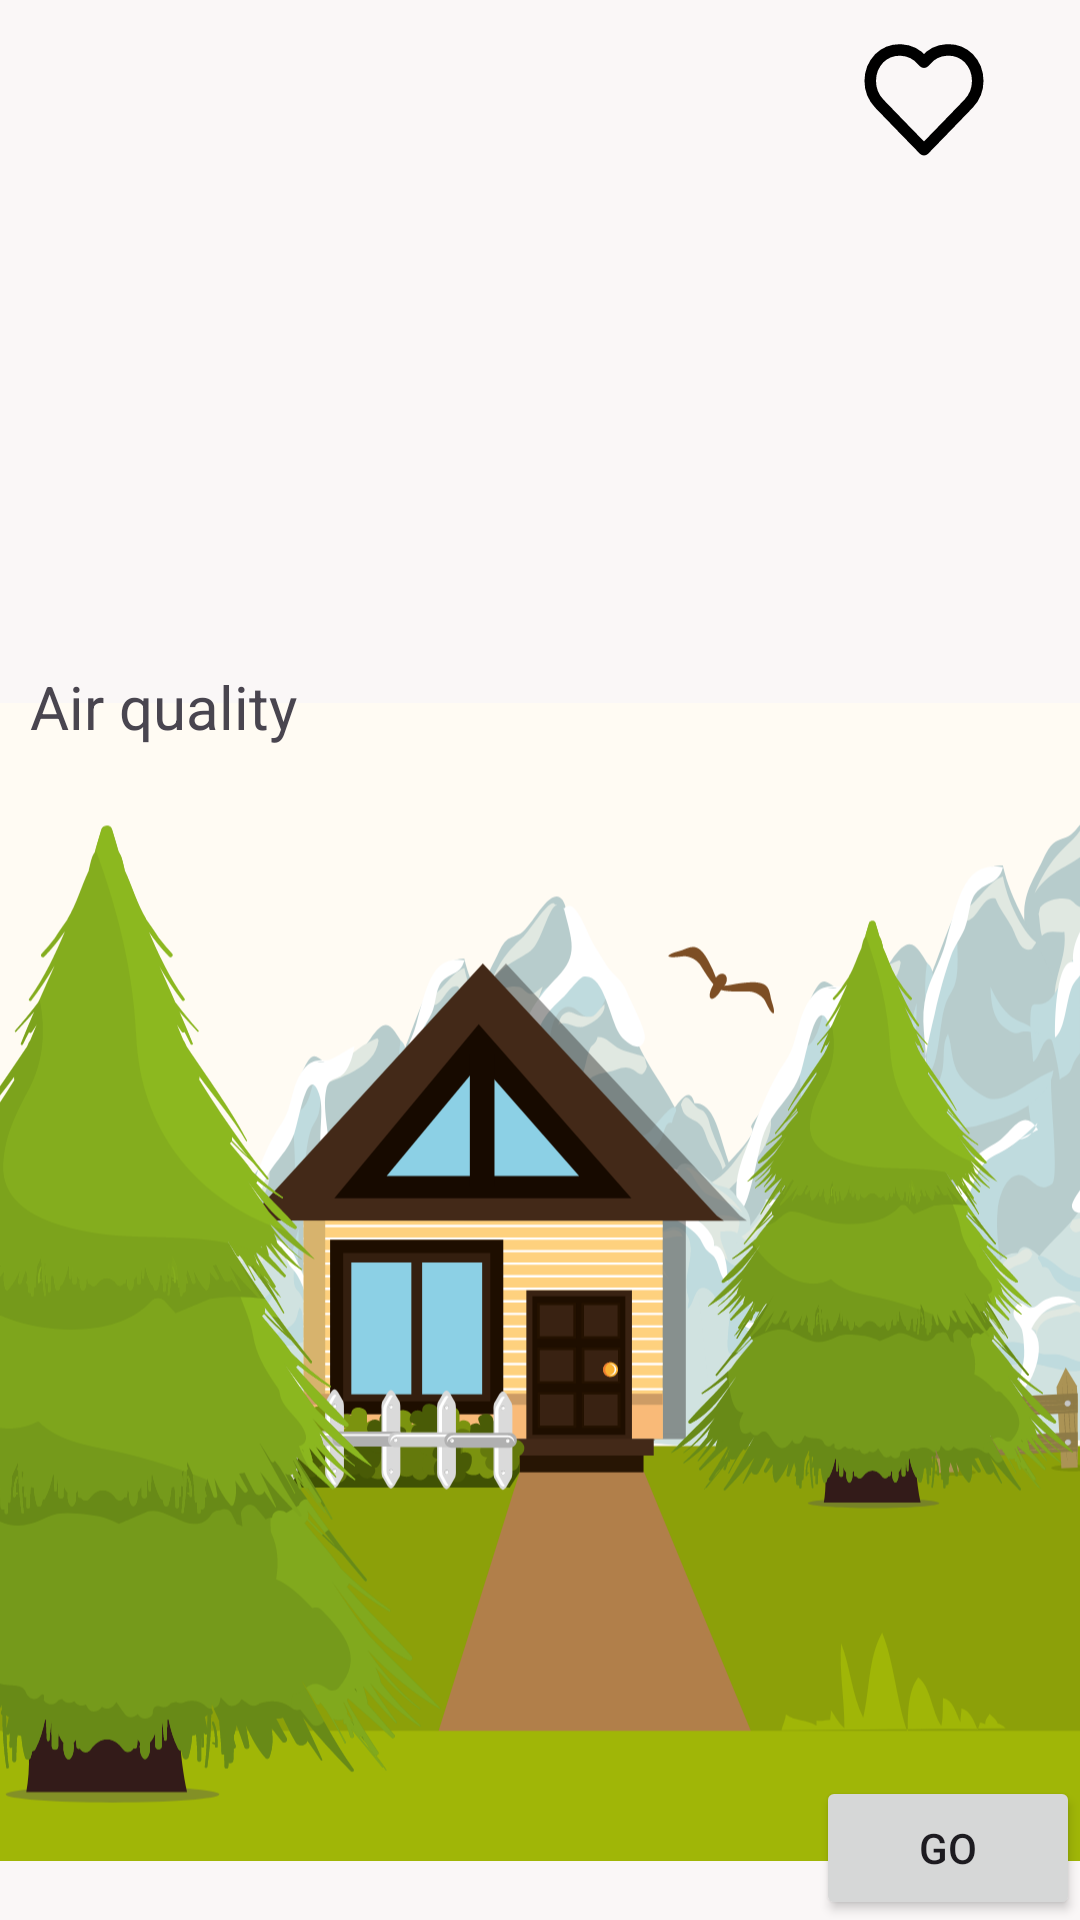

The Android layout XML behind this screen, and the referenced resources:
<!-- AndroidManifest.xml: application theme Theme.MyWeather -->
<!-- res/layout/fragment_weather_for_day.xml -->
<?xml version="1.0" encoding="utf-8"?>
<androidx.constraintlayout.widget.ConstraintLayout xmlns:android="http://schemas.android.com/apk/res/android"
    xmlns:app="http://schemas.android.com/apk/res-auto"
    xmlns:tools="http://schemas.android.com/tools"
    android:layout_width="match_parent"
    android:layout_height="match_parent"
    android:background="#FAF7F7">


    <ImageView
        android:layout_width="wrap_content"
        android:layout_height="wrap_content"
        android:src="@drawable/bg_house"
        app:layout_constraintBottom_toBottomOf="parent"
        app:layout_constraintEnd_toEndOf="parent"
        app:layout_constraintStart_toStartOf="parent" />

    <ImageView
        android:id="@+id/heart_imageView"
        android:layout_width="wrap_content"
        android:layout_height="wrap_content"
        android:layout_marginEnd="20dp"
        android:src="@drawable/ic_heart"
        app:layout_constraintEnd_toEndOf="parent"
        app:layout_constraintTop_toTopOf="parent" />

    <Button
        android:id="@+id/go_button"
        android:layout_width="wrap_content"
        android:layout_height="wrap_content"
        app:layout_constraintBottom_toBottomOf="parent"
        android:text="go"
        app:layout_constraintEnd_toEndOf="parent"/>

    <ImageView
        android:id="@+id/icon_weather_imageView"
        android:layout_width="64dp"
        android:layout_height="64dp"
        android:layout_marginTop="10dp"
        app:layout_constraintEnd_toEndOf="parent"
        app:layout_constraintStart_toStartOf="parent"
        app:layout_constraintTop_toBottomOf="@id/temperature_textView" />


    <TextView
        android:id="@+id/city_textView"
        android:layout_width="match_parent"
        android:layout_height="wrap_content"
        android:layout_marginStart="10dp"
        android:layout_marginTop="10dp"
        android:gravity="center"
        android:textSize="32sp"
        app:layout_constraintStart_toStartOf="parent"
        app:layout_constraintTop_toTopOf="parent"
        tools:text="city" />

    <TextView
        android:id="@+id/last_update_textView"
        android:layout_width="wrap_content"
        android:layout_height="wrap_content"
        android:layout_marginEnd="10dp"
        android:textSize="20sp"
        app:layout_constraintEnd_toEndOf="parent"
        app:layout_constraintTop_toBottomOf="@id/heart_imageView"
        tools:text="last update" />

    <TextView
        android:id="@+id/text_textView"
        android:layout_width="wrap_content"
        android:layout_height="wrap_content"
        android:layout_marginStart="10dp"
        android:textSize="20sp"
        app:layout_constraintStart_toStartOf="parent"
        app:layout_constraintTop_toBottomOf="@id/heart_imageView"
        tools:text="text" />

    <TextView
        android:id="@+id/temperature_textView"
        android:layout_width="wrap_content"
        android:layout_height="wrap_content"
        android:layout_marginTop="30dp"
        android:textSize="20sp"
        app:layout_constraintEnd_toEndOf="parent"
        app:layout_constraintStart_toStartOf="parent"
        app:layout_constraintTop_toBottomOf="@id/last_update_textView"
        tools:text="t" />

    <TextView
        android:id="@+id/air_quality_textView"
        android:layout_width="wrap_content"
        android:layout_height="wrap_content"
        android:layout_marginStart="10dp"
        android:text="@string/air_quality"
        android:textSize="20sp"
        app:layout_constraintStart_toStartOf="parent"
        app:layout_constraintTop_toBottomOf="@id/icon_weather_imageView" />

    <TextView
        android:id="@+id/carbon_monoxide_textView"
        android:layout_width="wrap_content"
        android:layout_height="wrap_content"
        android:layout_marginStart="180dp"
        app:layout_constraintStart_toStartOf="parent"
        app:layout_constraintTop_toBottomOf="@id/air_quality_textView"
        tools:text="co" />

    <TextView
        android:id="@+id/ozone_textView"
        android:layout_width="wrap_content"
        android:layout_height="wrap_content"
        android:layout_marginStart="180dp"
        app:layout_constraintStart_toStartOf="parent"
        app:layout_constraintTop_toBottomOf="@id/carbon_monoxide_textView"
        tools:text="o3" />

    <TextView
        android:id="@+id/nitrogen_dioxide_textView"
        android:layout_width="wrap_content"
        android:layout_height="wrap_content"
        android:layout_marginStart="180dp"
        app:layout_constraintStart_toStartOf="parent"
        app:layout_constraintTop_toBottomOf="@id/ozone_textView"
        tools:text="no3" />

    <TextView
        android:id="@+id/sulphur_dioxide_textView"
        android:layout_width="wrap_content"
        android:layout_height="wrap_content"
        android:layout_marginStart="180dp"
        app:layout_constraintStart_toStartOf="parent"
        app:layout_constraintTop_toBottomOf="@id/nitrogen_dioxide_textView"
        tools:text="so2" />

    <TextView
        android:id="@+id/pm2_5_textView"
        android:layout_width="wrap_content"
        android:layout_height="wrap_content"
        android:layout_marginStart="180dp"
        app:layout_constraintStart_toStartOf="parent"
        app:layout_constraintTop_toBottomOf="@id/sulphur_dioxide_textView"
        tools:text="PM2.5" />

    <TextView
        android:id="@+id/pm1_0_textView"
        android:layout_width="wrap_content"
        android:layout_height="wrap_content"
        android:layout_marginStart="180dp"
        app:layout_constraintStart_toStartOf="parent"
        app:layout_constraintTop_toBottomOf="@id/pm2_5_textView"
        tools:text="PM10" />

</androidx.constraintlayout.widget.ConstraintLayout>
<!-- resources referenced by this layout -->
<resources>
  <!-- drawable bg_house: vector/xml drawable (drawable, 260558 chars, omitted) -->
  <!-- drawable ic_heart (drawable) -->
  <vector xmlns:android="http://schemas.android.com/apk/res/android"
      android:width="64dp"
      android:height="64dp"
      android:viewportWidth="25"
      android:viewportHeight="25">
    <path
        android:pathData="M12.5,19.491L9.577,16.491L6.677,13.491C5.108,11.833 5.108,9.238 6.677,7.58C7.445,6.842 8.485,6.456 9.549,6.515C10.613,6.574 11.605,7.072 12.287,7.891L12.5,8.1L12.711,7.882C13.393,7.063 14.384,6.565 15.448,6.506C16.512,6.447 17.552,6.833 18.321,7.571C19.89,9.229 19.89,11.824 18.321,13.482L15.421,16.482L12.5,19.491Z"
        android:strokeLineJoin="round"
        android:strokeWidth="1.5"
        android:fillColor="#00000000"
        android:fillType="evenOdd"
        android:strokeColor="#000000"
        android:strokeLineCap="round"/>
  </vector>
  <string name="air_quality">Air quality</string>
  <style name="Theme.MyWeather" parent="Base.Theme.MyWeather" />
  <style name="Base.Theme.MyWeather" parent="Theme.Material3.DayNight.NoActionBar">
          
          <item name="colorPrimary">#8C8CA2</item>
      </style>
</resources>
